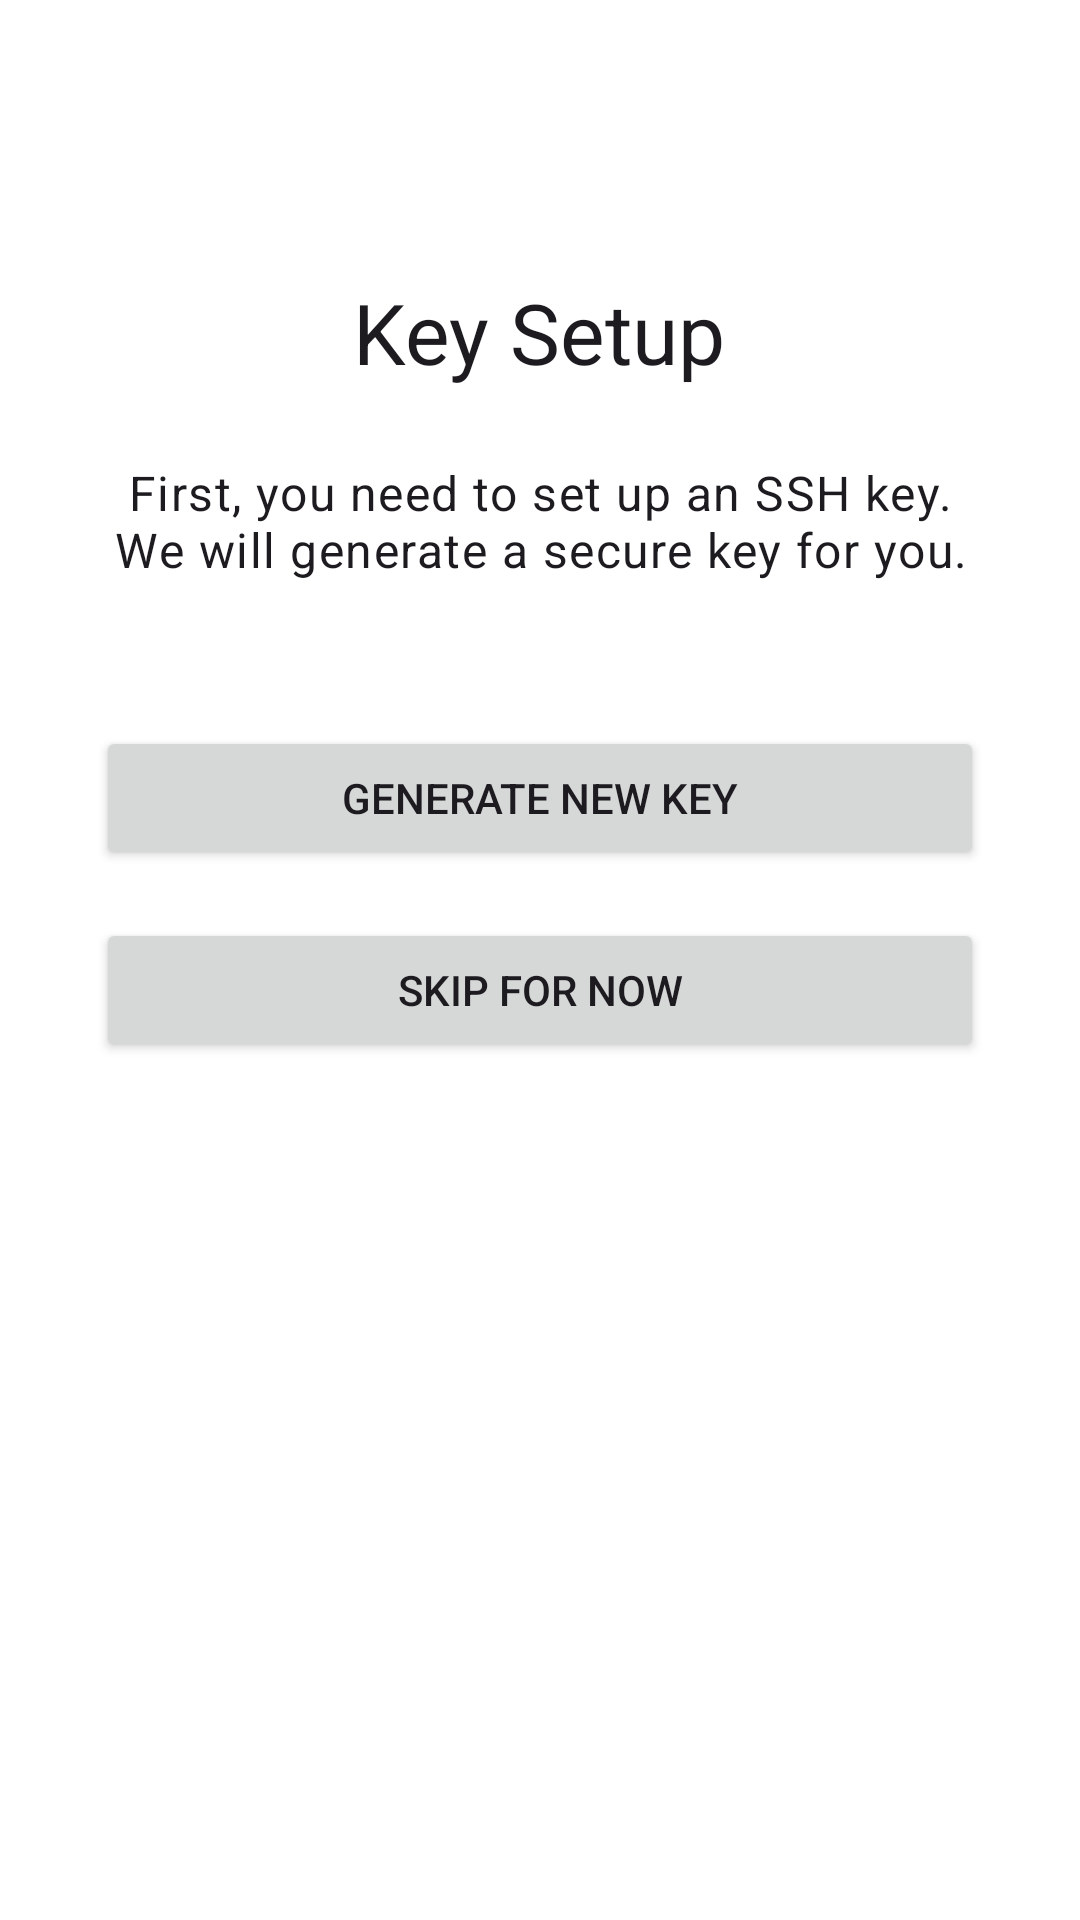

Write the Android layout XML for this screen, with the resource values it uses.
<!-- AndroidManifest.xml: application theme Theme.SshProxy -->
<!-- res/layout/fragment_key_choice.xml -->
<?xml version="1.0" encoding="utf-8"?>
<ScrollView xmlns:android="http://schemas.android.com/apk/res/android"
    android:layout_width="match_parent"
    android:layout_height="match_parent"
    android:padding="32dp">

    <LinearLayout
        android:layout_width="match_parent"
        android:layout_height="wrap_content"
        android:orientation="vertical"
        android:gravity="center_horizontal">

        <TextView
            android:id="@+id/tvKeySetupTitle"
            android:layout_width="wrap_content"
            android:layout_height="wrap_content"
            android:text="@string/key_setup"
            android:textAppearance="?attr/textAppearanceHeadlineMedium"
            android:layout_marginTop="60dp"
            android:layout_gravity="center_horizontal" />

        <TextView
            android:id="@+id/tvKeySetupDescription"
            android:layout_width="match_parent"
            android:layout_height="wrap_content"
            android:text="@string/key_setup_description"
            android:textAppearance="?attr/textAppearanceBodyLarge"
            android:textAlignment="center"
            android:layout_marginTop="24dp"
            android:layout_gravity="center_horizontal" />


        <Button
            android:id="@+id/btnGenerate"
            android:layout_width="match_parent"
            android:layout_height="wrap_content"
            android:text="@string/generate_new_key"
            android:layout_marginTop="48dp" />

        <Button
            android:id="@+id/btnSkip"
            android:layout_width="match_parent"
            android:layout_height="wrap_content"
            android:text="@string/skip_for_now"
            android:layout_marginTop="16dp" />


    </LinearLayout>
</ScrollView>
<!-- resources referenced by this layout -->
<resources>
  <string name="generate_new_key">Generate New Key</string>
  <string name="key_setup">Key Setup</string>
  <string name="key_setup_description">First, you need to set up an SSH key. We will generate a secure key for you.</string>
  <string name="skip_for_now">Skip for now</string>
  <style name="Theme.SshProxy" parent="Theme.Material3.DayNight.NoActionBar">
          
          <item name="colorPrimary">#6200EE</item>
          <item name="colorOnPrimary">#FFFFFF</item>
          <item name="colorPrimaryContainer">#EADDFF</item>
          <item name="colorOnPrimaryContainer">#21005D</item>
          
          <item name="colorSecondary">#03DAC5</item>
          <item name="colorOnSecondary">#FFFFFF</item>
          <item name="colorSecondaryContainer">#E8DEF8</item>
          <item name="colorOnSecondaryContainer">#1D192B</item>
          
          <item name="android:statusBarColor">@color/purple_700</item>
          
          <item name="android:windowBackground">#FFFFFF</item>
          <item name="colorSurface">#FFFFFF</item>
          <item name="colorOnSurface">#000000</item>
          <item name="colorSurfaceVariant">#E7E0EC</item>
          <item name="colorOnSurfaceVariant">#49454F</item>
      </style>
  <color name="purple_700">#FF3700B3</color>
</resources>
